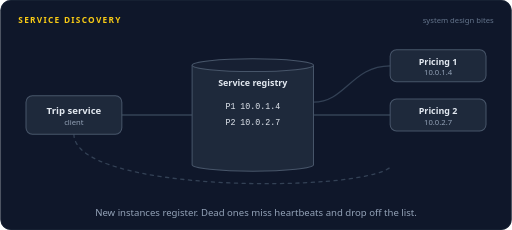
t = 0.00 s
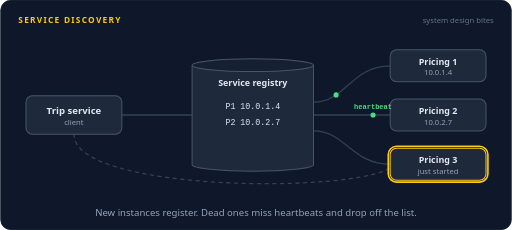
t = 1.67 s
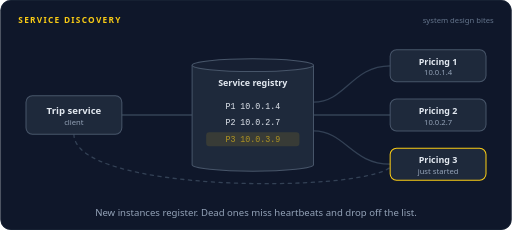
t = 3.35 s
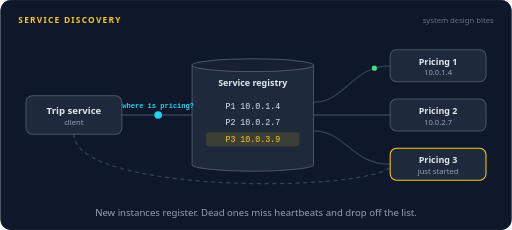
t = 5.02 s
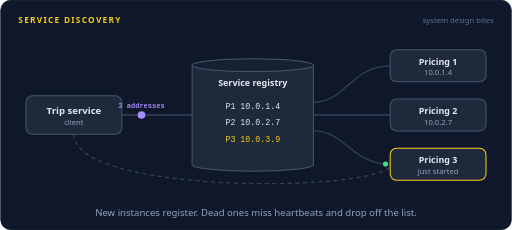
t = 6.66 s
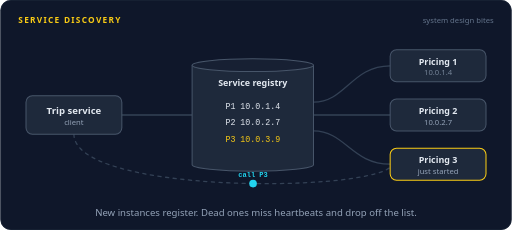
t = 8.25 s

The animated SVG that drew these frames (rendered in a browser with its animation timeline set to each time). Animation: 36 SMIL elements (animate=24,animateMotion=12); frames cover the first 8.25 s, repeats indefinitely.

<svg xmlns="http://www.w3.org/2000/svg" width="800" height="360" viewBox="0 0 800 360" role="img" aria-labelledby="title desc"><title id="title">Service discovery</title><desc id="desc">Two pricing instances send heartbeats to a service registry. A third one starts and registers, the trip service asks the registry where pricing is, gets three addresses, and calls the new one. Then pricing 1 dies, misses its heartbeats, and is dropped from the list.</desc><rect width="800" height="360" rx="16" fill="#0f172a"/><rect x="0.5" y="0.5" width="799" height="359" rx="16" fill="none" stroke="#1e293b"/><text x="28" y="36" font-family="system-ui,-apple-system,'Segoe UI',Roboto,Helvetica,Arial,sans-serif" font-size="13" font-weight="700" letter-spacing="2" fill="#facc15">SERVICE DISCOVERY</text><text x="772" y="36" font-family="system-ui,-apple-system,'Segoe UI',Roboto,Helvetica,Arial,sans-serif" font-size="12" fill="#64748b" text-anchor="end">system design bites</text><path d="M610,103 C550,103 540,160 490,160" fill="none" stroke="#334155" stroke-width="2" stroke-linecap="round" stroke-linejoin="round"></path><path d="M610,180 L490,180" fill="none" stroke="#334155" stroke-width="2" stroke-linecap="round" stroke-linejoin="round"></path><g opacity="0"><animate attributeName="opacity" dur="16s" repeatCount="indefinite" calcMode="linear" keyTimes="0;0.075;0.09;0.935;0.95;1" values="0;0;1;1;0;0"/><path d="M610,257 C550,257 540,205 490,205" fill="none" stroke="#334155" stroke-width="2" stroke-linecap="round" stroke-linejoin="round"></path></g><path d="M190,180 L300,180" fill="none" stroke="#334155" stroke-width="2" stroke-linecap="round" stroke-linejoin="round"></path><path d="M115,210 C115,302 560,302 610,262" fill="none" stroke="#334155" stroke-width="2" stroke-linecap="round" stroke-linejoin="round" stroke-dasharray="5 7"></path><rect x="40" y="150" width="150" height="60" rx="10" fill="#1e293b" stroke="#475569" stroke-width="1.6"/><text x="115" y="178" font-family="system-ui,-apple-system,'Segoe UI',Roboto,Helvetica,Arial,sans-serif" font-size="15" font-weight="600" fill="#e2e8f0" text-anchor="middle">Trip service</text><text x="115" y="195" font-family="system-ui,-apple-system,'Segoe UI',Roboto,Helvetica,Arial,sans-serif" font-size="12" font-weight="400" fill="#94a3b8" text-anchor="middle">client</text><path d="M300,102 v156 a95,10 0 0 0 190,0 v-156" fill="#1e293b" stroke="#475569" stroke-width="1.6"/><ellipse cx="395" cy="102" rx="95" ry="10" fill="#172033" stroke="#475569" stroke-width="1.6"/><rect x="322" y="207" width="146" height="22" rx="5" fill="#facc15" fill-opacity="0.18" opacity="0"><animate attributeName="opacity" dur="16s" repeatCount="indefinite" calcMode="linear" keyTimes="0;0.2;0.215;0.31;0.325;1" values="0;0;1;1;0;0"/></rect><text x="395" y="134" font-family="system-ui,-apple-system,'Segoe UI',Roboto,Helvetica,Arial,sans-serif" font-size="14" font-weight="600" fill="#e2e8f0" text-anchor="middle">Service registry</text><g><animate attributeName="opacity" dur="16s" repeatCount="indefinite" calcMode="linear" keyTimes="0;0.6875;0.7;0.9625;1" values="1;1;0;0;1"/><text x="395" y="170" font-family="ui-monospace,SFMono-Regular,Menlo,Consolas,monospace" font-size="13" font-weight="400" fill="#e2e8f0" text-anchor="middle">P1  10.0.1.4</text></g><text x="395" y="170" font-family="ui-monospace,SFMono-Regular,Menlo,Consolas,monospace" font-size="13" font-weight="400" fill="#f87171" text-anchor="middle" opacity="0">P1  10.0.1.4<animate attributeName="opacity" dur="16s" repeatCount="indefinite" calcMode="linear" keyTimes="0;0.6875;0.7025;0.76;0.775;1" values="0;0;1;1;0;0"/></text><text x="395" y="196" font-family="ui-monospace,SFMono-Regular,Menlo,Consolas,monospace" font-size="13" font-weight="400" fill="#e2e8f0" text-anchor="middle">P2  10.0.2.7</text><text x="395" y="222" font-family="ui-monospace,SFMono-Regular,Menlo,Consolas,monospace" font-size="13" font-weight="400" fill="#facc15" text-anchor="middle" opacity="0">P3  10.0.3.9<animate attributeName="opacity" dur="16s" repeatCount="indefinite" calcMode="linear" keyTimes="0;0.2;0.215;0.935;0.95;1" values="0;0;1;1;0;0"/></text><rect x="610" y="78" width="150" height="50" rx="10" fill="#1e293b" stroke="#475569" stroke-width="1.6"/><text x="685" y="101" font-family="system-ui,-apple-system,'Segoe UI',Roboto,Helvetica,Arial,sans-serif" font-size="14" font-weight="600" fill="#e2e8f0" text-anchor="middle">Pricing 1</text><g><animate attributeName="opacity" dur="16s" repeatCount="indefinite" calcMode="linear" keyTimes="0;0.5125;0.525;0.9625;1" values="1;1;0;0;1"/><text x="685" y="118" font-family="system-ui,-apple-system,'Segoe UI',Roboto,Helvetica,Arial,sans-serif" font-size="12" font-weight="400" fill="#94a3b8" text-anchor="middle">10.0.1.4</text></g><text x="685" y="118" font-family="system-ui,-apple-system,'Segoe UI',Roboto,Helvetica,Arial,sans-serif" font-size="12" font-weight="400" fill="#f87171" text-anchor="middle" opacity="0">no heartbeats<animate attributeName="opacity" dur="16s" repeatCount="indefinite" calcMode="linear" keyTimes="0;0.525;0.54;0.935;0.95;1" values="0;0;1;1;0;0"/></text><rect x="610" y="155" width="150" height="50" rx="10" fill="#1e293b" stroke="#475569" stroke-width="1.6"/><text x="685" y="178" font-family="system-ui,-apple-system,'Segoe UI',Roboto,Helvetica,Arial,sans-serif" font-size="14" font-weight="600" fill="#e2e8f0" text-anchor="middle">Pricing 2</text><text x="685" y="195" font-family="system-ui,-apple-system,'Segoe UI',Roboto,Helvetica,Arial,sans-serif" font-size="12" font-weight="400" fill="#94a3b8" text-anchor="middle">10.0.2.7</text><g opacity="0"><animate attributeName="opacity" dur="16s" repeatCount="indefinite" calcMode="linear" keyTimes="0;0.075;0.09;0.935;0.95;1" values="0;0;1;1;0;0"/><rect x="610" y="232" width="150" height="50" rx="10" fill="#1e293b" stroke="#facc15" stroke-width="1.6"/><rect x="607" y="229" width="156" height="56" rx="13" fill="none" stroke="#facc15" stroke-width="2.5" opacity="0"><animate attributeName="opacity" dur="16s" repeatCount="indefinite" calcMode="linear" keyTimes="0;0.075;0.09;0.185;0.2;0.5625;0.5775;0.61;0.625;1" values="0;0;1;1;0;0;1;1;0;0"/></rect><text x="685" y="255" font-family="system-ui,-apple-system,'Segoe UI',Roboto,Helvetica,Arial,sans-serif" font-size="14" font-weight="600" fill="#e2e8f0" text-anchor="middle">Pricing 3</text><text x="685" y="272" font-family="system-ui,-apple-system,'Segoe UI',Roboto,Helvetica,Arial,sans-serif" font-size="12" font-weight="400" fill="#94a3b8" text-anchor="middle">just started</text></g><rect x="607" y="75" width="156" height="56" rx="13" fill="none" stroke="#f87171" stroke-width="2.5" opacity="0"><animate attributeName="opacity" dur="16s" repeatCount="indefinite" calcMode="linear" keyTimes="0;0.525;0.54;0.935;0.95;1" values="0;0;1;1;0;0"/></rect><g opacity="0"><animate attributeName="opacity" dur="16s" repeatCount="indefinite" calcMode="linear" keyTimes="0;0.525;0.54;0.935;0.95;1" values="0;0;1;1;0;0"/><path d="M736,97 L748,109 M748,97 L736,109" stroke="#f87171" stroke-width="3" stroke-linecap="round"/></g><g opacity="0"><animate attributeName="opacity" dur="16s" repeatCount="indefinite" calcMode="linear" keyTimes="0;0.05;0.054;0.121;0.125;1" values="0;0;1;1;0;0"/><animateMotion dur="16s" repeatCount="indefinite" calcMode="linear" keyPoints="0;0;1;1" keyTimes="0;0.05;0.125;1" path="M610,103 C550,103 540,160 490,160"/><circle r="4" fill="#4ade80"></circle></g><g opacity="0"><animate attributeName="opacity" dur="16s" repeatCount="indefinite" calcMode="linear" keyTimes="0;0.3;0.304;0.371;0.375;1" values="0;0;1;1;0;0"/><animateMotion dur="16s" repeatCount="indefinite" calcMode="linear" keyPoints="0;0;1;1" keyTimes="0;0.3;0.375;1" path="M610,103 C550,103 540,160 490,160"/><circle r="4" fill="#4ade80"></circle></g><g opacity="0"><animate attributeName="opacity" dur="16s" repeatCount="indefinite" calcMode="linear" keyTimes="0;0.0875;0.0915;0.1585;0.1625;1" values="0;0;1;1;0;0"/><animateMotion dur="16s" repeatCount="indefinite" calcMode="linear" keyPoints="0;0;1;1" keyTimes="0;0.0875;0.1625;1" path="M610,180 L490,180"/><circle r="4" fill="#4ade80"></circle><text y="-9" font-family="ui-monospace,SFMono-Regular,Menlo,Consolas,monospace" font-size="11" font-weight="600" fill="#4ade80" text-anchor="middle">heartbeat</text></g><g opacity="0"><animate attributeName="opacity" dur="16s" repeatCount="indefinite" calcMode="linear" keyTimes="0;0.3375;0.3415;0.4085;0.4125;1" values="0;0;1;1;0;0"/><animateMotion dur="16s" repeatCount="indefinite" calcMode="linear" keyPoints="0;0;1;1" keyTimes="0;0.3375;0.4125;1" path="M610,180 L490,180"/><circle r="4" fill="#4ade80"></circle></g><g opacity="0"><animate attributeName="opacity" dur="16s" repeatCount="indefinite" calcMode="linear" keyTimes="0;0.5875;0.5915;0.6585;0.6625;1" values="0;0;1;1;0;0"/><animateMotion dur="16s" repeatCount="indefinite" calcMode="linear" keyPoints="0;0;1;1" keyTimes="0;0.5875;0.6625;1" path="M610,180 L490,180"/><circle r="4" fill="#4ade80"></circle></g><g opacity="0"><animate attributeName="opacity" dur="16s" repeatCount="indefinite" calcMode="linear" keyTimes="0;0.8375;0.8415;0.9085;0.9125;1" values="0;0;1;1;0;0"/><animateMotion dur="16s" repeatCount="indefinite" calcMode="linear" keyPoints="0;0;1;1" keyTimes="0;0.8375;0.9125;1" path="M610,180 L490,180"/><circle r="4" fill="#4ade80"></circle></g><g opacity="0"><animate attributeName="opacity" dur="16s" repeatCount="indefinite" calcMode="linear" keyTimes="0;0.4125;0.4165;0.4835;0.4875;1" values="0;0;1;1;0;0"/><animateMotion dur="16s" repeatCount="indefinite" calcMode="linear" keyPoints="0;0;1;1" keyTimes="0;0.4125;0.4875;1" path="M610,257 C550,257 540,205 490,205"/><circle r="4" fill="#4ade80"></circle></g><g opacity="0"><animate attributeName="opacity" dur="16s" repeatCount="indefinite" calcMode="linear" keyTimes="0;0.6625;0.6665;0.7335;0.7375;1" values="0;0;1;1;0;0"/><animateMotion dur="16s" repeatCount="indefinite" calcMode="linear" keyPoints="0;0;1;1" keyTimes="0;0.6625;0.7375;1" path="M610,257 C550,257 540,205 490,205"/><circle r="4" fill="#4ade80"></circle></g><g opacity="0"><animate attributeName="opacity" dur="16s" repeatCount="indefinite" calcMode="linear" keyTimes="0;0.1125;0.1165;0.196;0.2;1" values="0;0;1;1;0;0"/><animateMotion dur="16s" repeatCount="indefinite" calcMode="linear" keyPoints="0;0;1;1" keyTimes="0;0.1125;0.2;1" path="M610,257 C550,257 540,205 490,205"/><circle r="6" fill="#facc15"></circle><text y="-11" font-family="ui-monospace,SFMono-Regular,Menlo,Consolas,monospace" font-size="11" font-weight="600" fill="#facc15" text-anchor="middle">register</text></g><g opacity="0"><animate attributeName="opacity" dur="16s" repeatCount="indefinite" calcMode="linear" keyTimes="0;0.275;0.279;0.346;0.35;1" values="0;0;1;1;0;0"/><animateMotion dur="16s" repeatCount="indefinite" calcMode="linear" keyPoints="0;0;1;1" keyTimes="0;0.275;0.35;1" path="M190,180 L300,180"/><circle r="6" fill="#22d3ee"></circle><text y="-11" font-family="ui-monospace,SFMono-Regular,Menlo,Consolas,monospace" font-size="11" font-weight="600" fill="#22d3ee" text-anchor="middle">where is pricing?</text></g><g opacity="0"><animate attributeName="opacity" dur="16s" repeatCount="indefinite" calcMode="linear" keyTimes="0;0.3625;0.3665;0.4335;0.4375;1" values="0;0;1;1;0;0"/><animateMotion dur="16s" repeatCount="indefinite" calcMode="linear" keyPoints="0;0;1;1" keyTimes="0;0.3625;0.4375;1" path="M300,180 L190,180"/><circle r="6" fill="#a78bfa"></circle><text y="-11" font-family="ui-monospace,SFMono-Regular,Menlo,Consolas,monospace" font-size="11" font-weight="600" fill="#a78bfa" text-anchor="middle">3 addresses</text></g><g opacity="0"><animate attributeName="opacity" dur="16s" repeatCount="indefinite" calcMode="linear" keyTimes="0;0.45;0.454;0.5585;0.5625;1" values="0;0;1;1;0;0"/><animateMotion dur="16s" repeatCount="indefinite" calcMode="linear" keyPoints="0;0;1;1" keyTimes="0;0.45;0.5625;1" path="M115,210 C115,302 560,302 610,262"/><circle r="6" fill="#22d3ee"></circle><text y="-11" font-family="ui-monospace,SFMono-Regular,Menlo,Consolas,monospace" font-size="11" font-weight="600" fill="#22d3ee" text-anchor="middle">call P3</text></g><g opacity="0"><animate attributeName="opacity" dur="16s" repeatCount="indefinite" calcMode="linear" keyTimes="0;0.675;0.69;0.885;0.9;1" values="0;0;1;1;0;0"/><rect x="278.12" y="60" width="233.76" height="24" rx="12" fill="#f87171" fill-opacity="0.16" stroke="#f87171" stroke-width="1.2"/><text x="395" y="76.32" font-family="system-ui,-apple-system,'Segoe UI',Roboto,Helvetica,Arial,sans-serif" font-size="12" font-weight="600" fill="#f87171" text-anchor="middle">P1 missed heartbeats, dropped</text></g><text x="400.0" y="338" font-family="system-ui,-apple-system,'Segoe UI',Roboto,Helvetica,Arial,sans-serif" font-size="15" fill="#94a3b8" text-anchor="middle">New instances register. Dead ones miss heartbeats and drop off the list.</text></svg>
